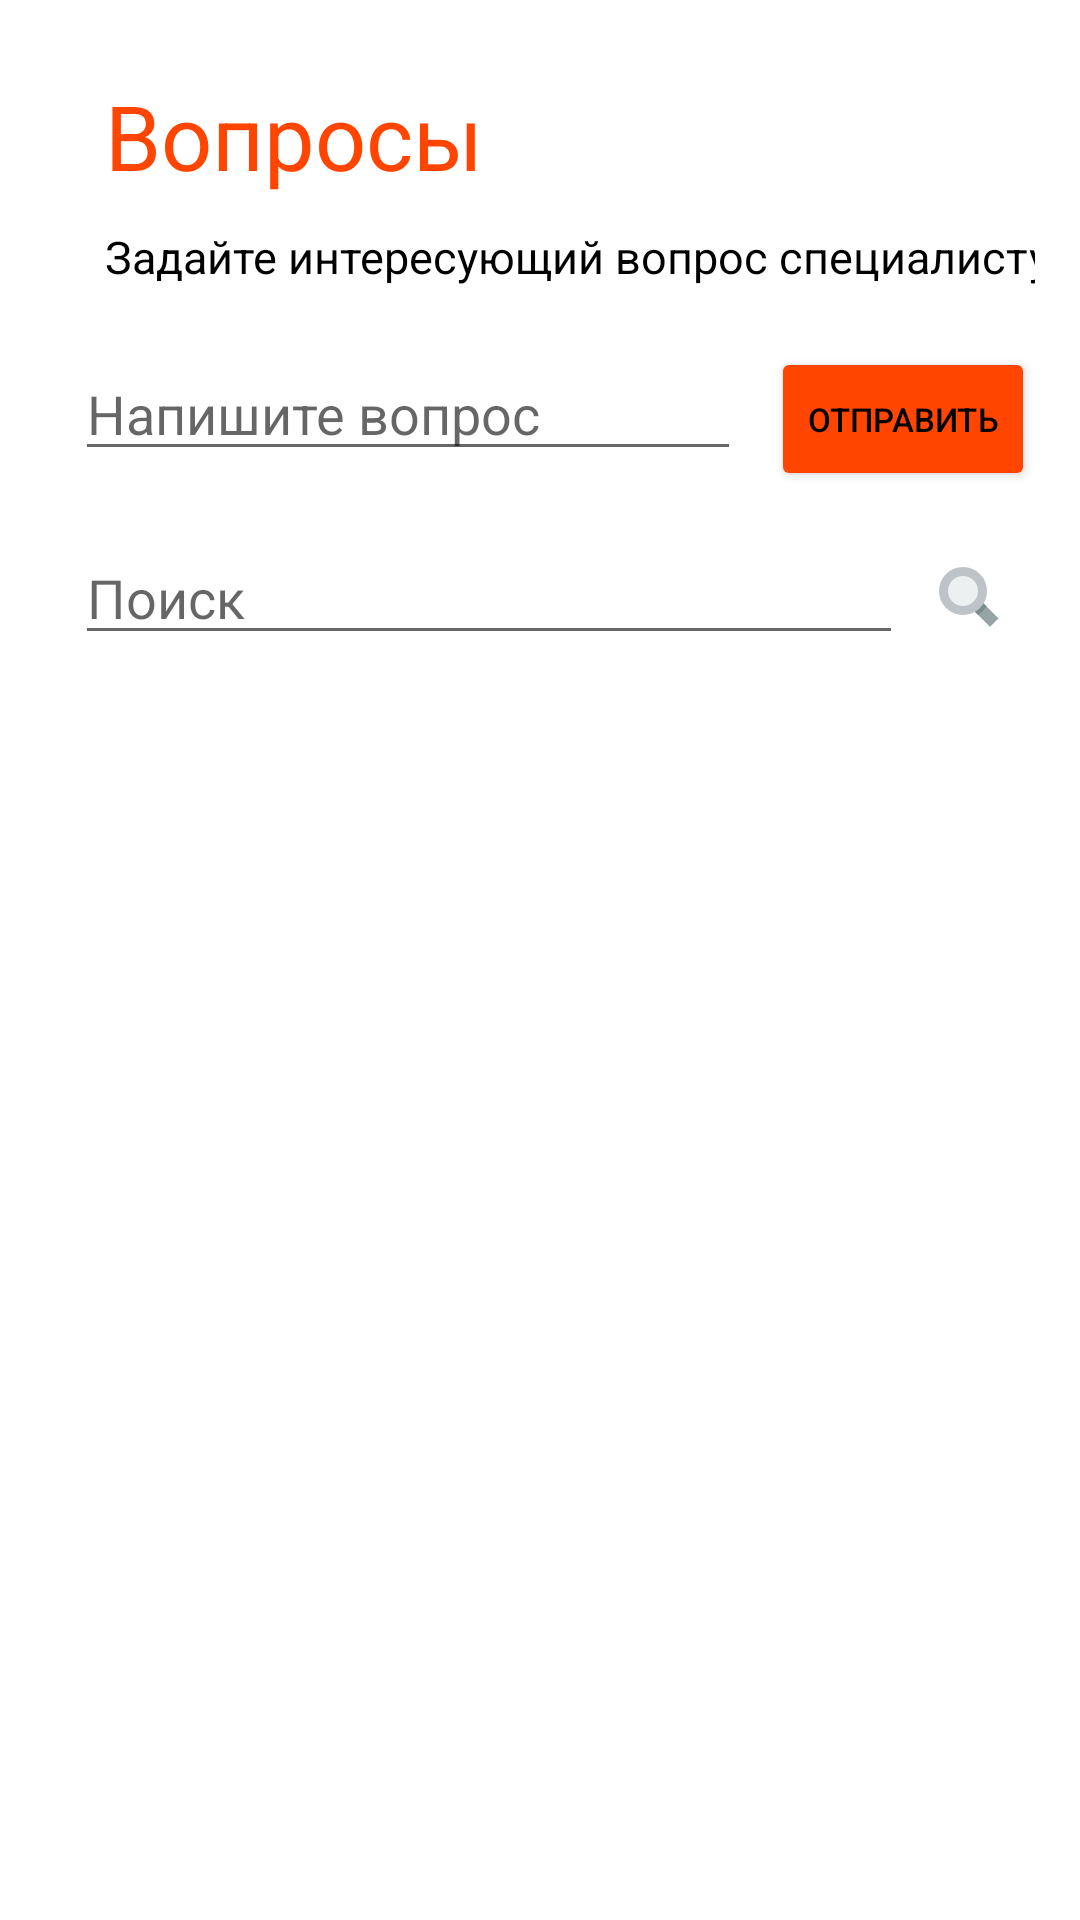

Reconstruct the res/layout file that produces this screen, plus the resources it refers to.
<!-- AndroidManifest.xml: application theme Theme.Need_For_Wheels -->
<!-- res/layout/ac_questions.xml -->
<?xml version="1.0" encoding="utf-8"?>

<androidx.constraintlayout.widget.ConstraintLayout xmlns:android="http://schemas.android.com/apk/res/android"
    android:layout_width="match_parent"
    android:layout_height="match_parent"
    xmlns:tools="http://schemas.android.com/tools"
    android:padding="15dp"
    xmlns:app="http://schemas.android.com/apk/res-auto">

    <TextView
        android:id="@+id/tvName"
        android:layout_width="0dp"
        android:layout_height="wrap_content"
        android:text="@string/label_questions"
        android:textSize="30sp"
        android:textColor="@color/label_text_color_color"
        android:layout_marginStart="20dp"
        android:layout_marginTop="10dp"
        app:layout_constraintLeft_toLeftOf="parent"
        app:layout_constraintTop_toTopOf="parent"
        />

    <TextView
        android:id="@+id/tvResponsiveness"
        android:layout_width="0dp"
        android:layout_height="wrap_content"
        android:text="@string/label_responsiveness"
        android:textSize="15sp"
        android:textColor="@color/black"
        android:layout_marginStart="20dp"
        android:layout_marginTop="10dp"
        app:layout_constraintLeft_toLeftOf="parent"
        app:layout_constraintTop_toBottomOf="@id/tvName"
        />

    <EditText
        android:id="@+id/etResponsiveness"
        android:layout_width="0dp"
        android:layout_height="wrap_content"
        android:layout_marginTop="20dp"
        android:layout_marginStart="10dp"
        android:layout_marginEnd="10dp"
        android:hint="@string/hint_responsiveness"

        app:layout_constraintLeft_toLeftOf="parent"
        app:layout_constraintRight_toLeftOf="@id/btnAnswer"
        app:layout_constraintTop_toBottomOf="@id/tvResponsiveness"
        />

    <Button
        android:id="@+id/btnAnswer"
        android:layout_width="0dp"
        android:layout_marginTop="20dp"
        android:layout_marginStart="10dp"
        android:layout_height="wrap_content"
        android:backgroundTint="@color/label_text_color_color"
        android:textColor="@color/black"
        android:text="@string/text_responsiveness"
        android:textSize="11sp"

        app:layout_constraintRight_toRightOf="parent"
        app:layout_constraintTop_toBottomOf="@id/tvResponsiveness"
        />

    <ImageButton
        android:id="@+id/ibSearch"
        android:layout_width="wrap_content"
        android:layout_height="wrap_content"
        android:padding="10dp"
        android:src="@drawable/ic_search"
        android:layout_marginTop="20dp"
        android:background="?selectableItemBackground"
        app:layout_constraintTop_toBottomOf="@id/etResponsiveness"
        app:layout_constraintRight_toRightOf="parent"
        />

    <EditText
        android:id="@+id/etSearch"
        android:layout_width="0dp"
        android:layout_height="wrap_content"
        android:hint="@string/hint_search"
        android:lines="1"
        android:layout_marginTop="20dp"
        android:layout_marginStart="10dp"
        app:layout_constraintTop_toBottomOf="@id/etResponsiveness"
        app:layout_constraintLeft_toLeftOf="parent"
        app:layout_constraintRight_toLeftOf="@id/ibSearch"
        />

    <androidx.recyclerview.widget.RecyclerView
        android:layout_width="match_parent"
        android:layout_height="0dp"

        app:layout_constraintTop_toBottomOf="@id/etSearch"
        app:layout_constraintBottom_toBottomOf="parent"
        tools:listitem="@layout/item_question"
        tools:itemCount="10"

        />

</androidx.constraintlayout.widget.ConstraintLayout>
<!-- res/layout/item_question.xml (included above) -->
<?xml version="1.0" encoding="utf-8"?>

<androidx.cardview.widget.CardView xmlns:android="http://schemas.android.com/apk/res/android"
    xmlns:tools="http://schemas.android.com/tools"
    android:layout_width="match_parent"
    android:layout_height="wrap_content"
    xmlns:app="http://schemas.android.com/apk/res-auto"
    android:layout_margin="5dp">

    <androidx.constraintlayout.widget.ConstraintLayout
        android:layout_width="match_parent"
        android:layout_height="wrap_content">

        <ImageView
            android:id="@+id/ivAvatar"
            android:layout_width="0dp"
            android:layout_height="0dp"
            android:scaleType="centerCrop"
            app:layout_constraintDimensionRatio="H,1:1"
            tools:src="@tools:sample/avatars"
            app:layout_constraintStart_toStartOf="parent"
            app:layout_constraintTop_toTopOf="parent"

            />

        <TextView
            android:id="@+id/tvName"
            android:layout_width="0dp"
            android:layout_height="wrap_content"
            android:layout_margin="5dp"

            android:lines="1"
            android:textSize="14sp"

            tools:text="@tools:sample/first_names"

            app:layout_constraintLeft_toRightOf="@id/ivAvatar"
            app:layout_constraintTop_toTopOf="parent"
            app:layout_constraintBottom_toTopOf="@id/tvDescription"
            />

        <TextView
            android:id="@+id/tvDate"
            android:layout_width="0dp"
            android:layout_height="wrap_content"
            android:layout_margin="5dp"

            android:lines="1"
            android:textSize="14sp"

            tools:text="@tools:sample/date/ddmmyy"

            app:layout_constraintRight_toRightOf="parent"
            app:layout_constraintTop_toTopOf="parent"
            app:layout_constraintBottom_toTopOf="@id/tvDescription"
            />

        <TextView
            android:id="@+id/tvDescription"
            android:layout_width="0dp"
            android:layout_height="wrap_content"
            android:lines="2"
            android:layout_margin="5dp"
            android:ellipsize="end"

            tools:text="@tools:sample/lorem/random"

            app:layout_constraintLeft_toRightOf="@id/ivAvatar"
            app:layout_constraintRight_toRightOf="parent"
            app:layout_constraintTop_toBottomOf="@id/tvName"
            app:layout_constraintBottom_toBottomOf="parent"
            />


    </androidx.constraintlayout.widget.ConstraintLayout>


</androidx.cardview.widget.CardView>
<!-- resources referenced by this layout -->
<resources>
  <color name="black">#FF000000</color>
  <color name="label_text_color_color">#FF4500</color>
  <!-- drawable ic_search (drawable) -->
  <vector xmlns:android="http://schemas.android.com/apk/res/android"
      android:width="24dp"
      android:height="24dp"
      android:viewportWidth="24"
      android:viewportHeight="24">
    <path
        android:pathData="m14.938,12.281 l-2.844,2.813 6.906,6.906 2.844,-2.844 -6.906,-6.875z"
        android:fillColor="#95a5a6"/>
    <path
        android:pathData="m15.562,12.7999c-0.473,1.3 -1.472,2.4 -2.75,2.9l2.188,2.3c1.16,-0.7 2.137,-1.7 2.812,-2.9l-2.25,-2.3z"
        android:fillColor="#7f8c8d"/>
    <path
        android:pathData="m18,10a8,8 0,1 1,-16 0,8 8,0 1,1 16,0z"
        android:fillColor="#bdc3c7"/>
    <path
        android:pathData="m15,10a5,5 0,1 1,-10 0,5 5,0 1,1 10,0z"
        android:fillColor="#ecf0f1"/>
  </vector>
  <string name="hint_responsiveness">Напишите вопрос</string>
  <string name="hint_search">Поиск</string>
  <string name="label_questions">Вопросы</string>
  <string name="label_responsiveness">Задайте интересующий вопрос специалисту</string>
  <string name="text_responsiveness">Отправить</string>
  <style name="Theme.Need_For_Wheels" parent="Theme.MaterialComponents.DayNight.DarkActionBar">
          
          <item name="colorPrimary">@color/purple_500</item>
          <item name="colorPrimaryVariant">@color/purple_700</item>
          <item name="colorOnPrimary">@color/white</item>
          
          <item name="colorSecondary">@color/teal_200</item>
          <item name="colorSecondaryVariant">@color/teal_700</item>
          <item name="colorOnSecondary">@color/black</item>
          
          <item name="android:statusBarColor" tools:targetApi="l">?attr/colorPrimaryVariant</item>
          
      </style>
  <color name="purple_500">#FF6200EE</color>
  <color name="purple_700">#FF3700B3</color>
  <color name="white">#FFFFFFFF</color>
  <color name="teal_200">#FF03DAC5</color>
  <color name="teal_700">#FF018786</color>
</resources>
